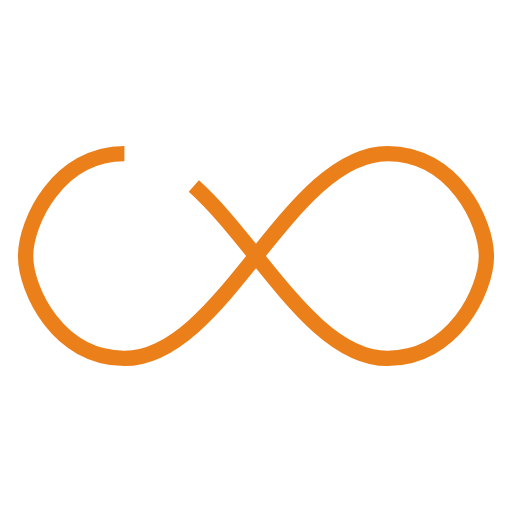
t = 0.00 s
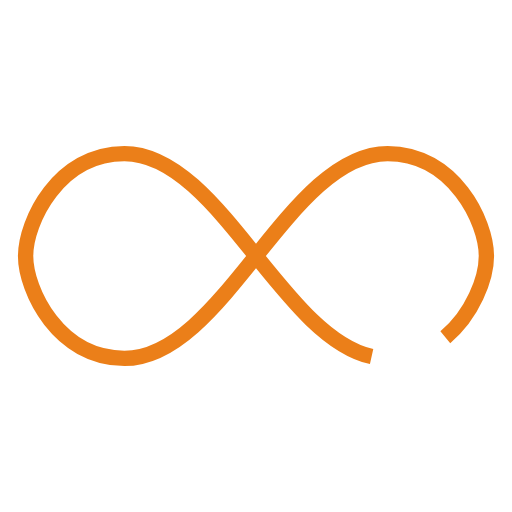
t = 0.68 s
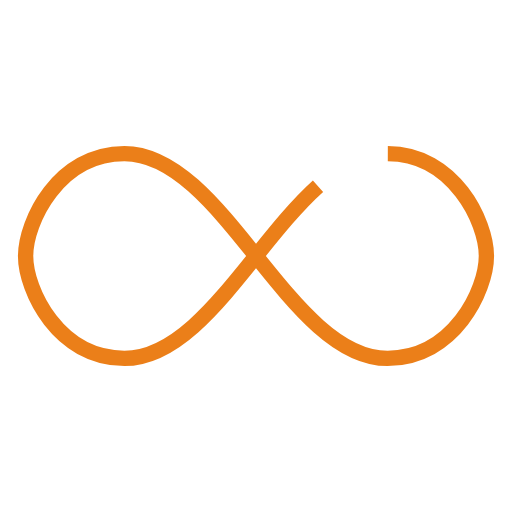
t = 1.35 s
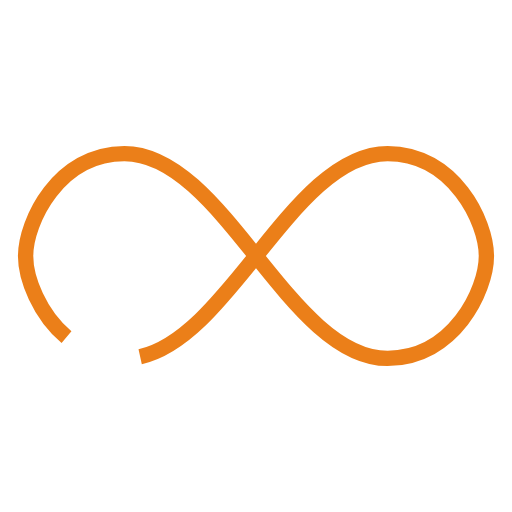
t = 2.03 s

The animated SVG that drew these frames (rendered in a browser with its animation timeline set to each time). Animation: 1 SMIL element (animate=1); one cycle of 2.70 s, repeats indefinitely.

<svg width="200px"  height="200px"  xmlns="http://www.w3.org/2000/svg" viewBox="0 0 100 100" preserveAspectRatio="xMidYMid" class="lds-infinity" style="background: none;"><path fill="none" ng-attr-stroke="{{config.stroke}}" ng-attr-stroke-width="{{config.width}}" ng-attr-stroke-dasharray="{{config.dasharray}}" d="M24.3,30C11.4,30,5,43.3,5,50s6.4,20,19.3,20c19.3,0,32.1-40,51.4-40 C88.6,30,95,43.3,95,50s-6.4,20-19.3,20C56.4,70,43.6,30,24.3,30z" stroke="#eb7f19" stroke-width="3" stroke-dasharray="241.1935925292969 15.395335693359357"><animate attributeName="stroke-dashoffset" calcMode="linear" values="0;256.58892822265625" keyTimes="0;1" dur="2.7" begin="0s" repeatCount="indefinite"></animate></path></svg>